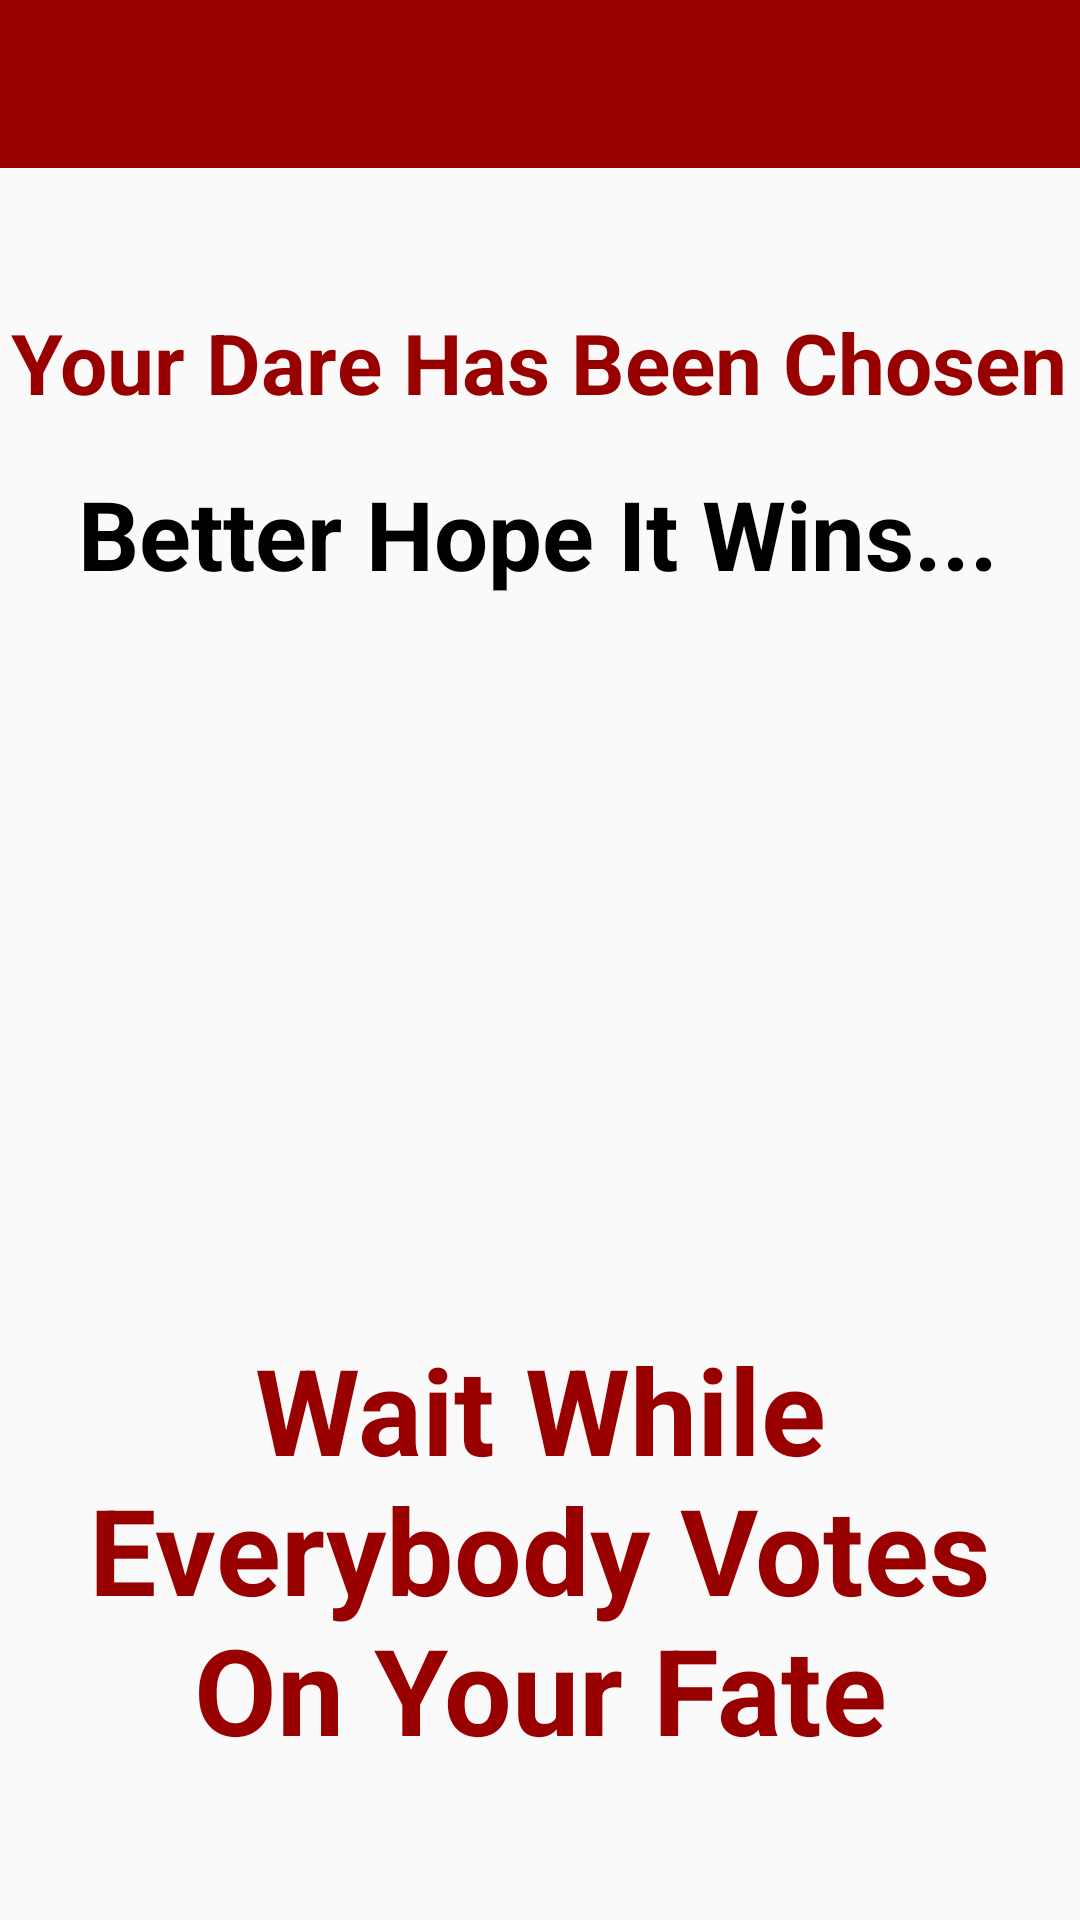

This screen was rendered from an Android layout file. Write that file and the resources it references.
<!-- AndroidManifest.xml: application theme AppTheme -->
<!-- res/layout/activity_rvote_wait.xml -->
<?xml version="1.0" encoding="utf-8"?>
<android.support.constraint.ConstraintLayout xmlns:android="http://schemas.android.com/apk/res/android"
    xmlns:app="http://schemas.android.com/apk/res-auto"
    xmlns:tools="http://schemas.android.com/tools"
    android:layout_width="match_parent"
    android:layout_height="match_parent"
    tools:context=".RVoteWaitActivity">

    <android.support.v7.widget.Toolbar
        android:id="@+id/toolbar"
        android:layout_width="match_parent"
        android:layout_height="wrap_content"
        android:background="?attr/colorPrimary"
        android:minHeight="?attr/actionBarSize"
        app:titleTextColor="@android:color/white">

    </android.support.v7.widget.Toolbar>

    <TextView
        android:id="@+id/dareChosenMemoTextView"
        android:layout_width="359dp"
        android:layout_height="48dp"
        android:layout_marginStart="8dp"
        android:layout_marginTop="8dp"
        android:layout_marginEnd="8dp"
        android:layout_marginBottom="8dp"
        android:text="Your Dare Has Been Chosen"
        android:textAlignment="center"
        android:textColor="@color/colorPrimary"
        android:textSize="28sp"
        android:textStyle="bold"
        app:layout_constraintBottom_toBottomOf="parent"
        app:layout_constraintEnd_toEndOf="parent"
        app:layout_constraintHorizontal_bias="0.555"
        app:layout_constraintStart_toStartOf="parent"
        app:layout_constraintTop_toTopOf="parent"
        app:layout_constraintVertical_bias="0.163" />

    <TextView
        android:id="@+id/dareChosenMemoTextView2"
        android:layout_width="359dp"
        android:layout_height="49dp"
        android:layout_marginStart="8dp"
        android:layout_marginTop="8dp"
        android:layout_marginEnd="8dp"
        android:layout_marginBottom="8dp"
        android:text="Better Hope It Wins..."
        android:textAlignment="center"
        android:textColor="@android:color/black"
        android:textSize="32sp"
        android:textStyle="bold"
        app:layout_constraintBottom_toBottomOf="parent"
        app:layout_constraintEnd_toEndOf="parent"
        app:layout_constraintHorizontal_bias="0.555"
        app:layout_constraintStart_toStartOf="parent"
        app:layout_constraintTop_toTopOf="parent"
        app:layout_constraintVertical_bias="0.258" />

    <TextView
        android:id="@+id/pleaseWaitTextView"
        android:layout_width="326dp"
        android:layout_height="151dp"
        android:layout_marginStart="8dp"
        android:layout_marginTop="8dp"
        android:layout_marginEnd="8dp"
        android:layout_marginBottom="8dp"
        android:text="Wait While Everybody Votes On Your Fate"
        android:textAlignment="center"
        android:textColor="@color/colorPrimary"
        android:textSize="40sp"
        android:textStyle="bold"
        app:layout_constraintBottom_toBottomOf="parent"
        app:layout_constraintEnd_toEndOf="parent"
        app:layout_constraintStart_toStartOf="parent"
        app:layout_constraintTop_toTopOf="parent"
        app:layout_constraintVertical_bias="0.92" />

    <ImageView
        android:id="@+id/hourGlassImageView"
        android:layout_width="262dp"
        android:layout_height="162dp"
        android:layout_marginStart="8dp"
        android:layout_marginTop="8dp"
        android:layout_marginEnd="8dp"
        android:layout_marginBottom="8dp"
        app:layout_constraintBottom_toBottomOf="parent"
        app:layout_constraintEnd_toEndOf="parent"
        app:layout_constraintStart_toStartOf="parent"
        app:layout_constraintTop_toTopOf="parent"
        app:layout_constraintVertical_bias="0.498"
        app:srcCompat="@drawable/hourglass" />

</android.support.constraint.ConstraintLayout>
<!-- resources referenced by this layout -->
<resources>
  <color name="colorPrimary">#990000</color>
  <style name="AppTheme" parent="Theme.AppCompat.Light.NoActionBar">
          
          <item name="colorPrimary">@color/colorPrimary</item>
          <item name="colorPrimaryDark">@color/colorPrimaryDark</item>
          <item name="colorAccent">@color/colorAccent</item>
      </style>
  <color name="colorPrimaryDark">#6d0101</color>
  <color name="colorAccent">#dbbc12</color>
</resources>
